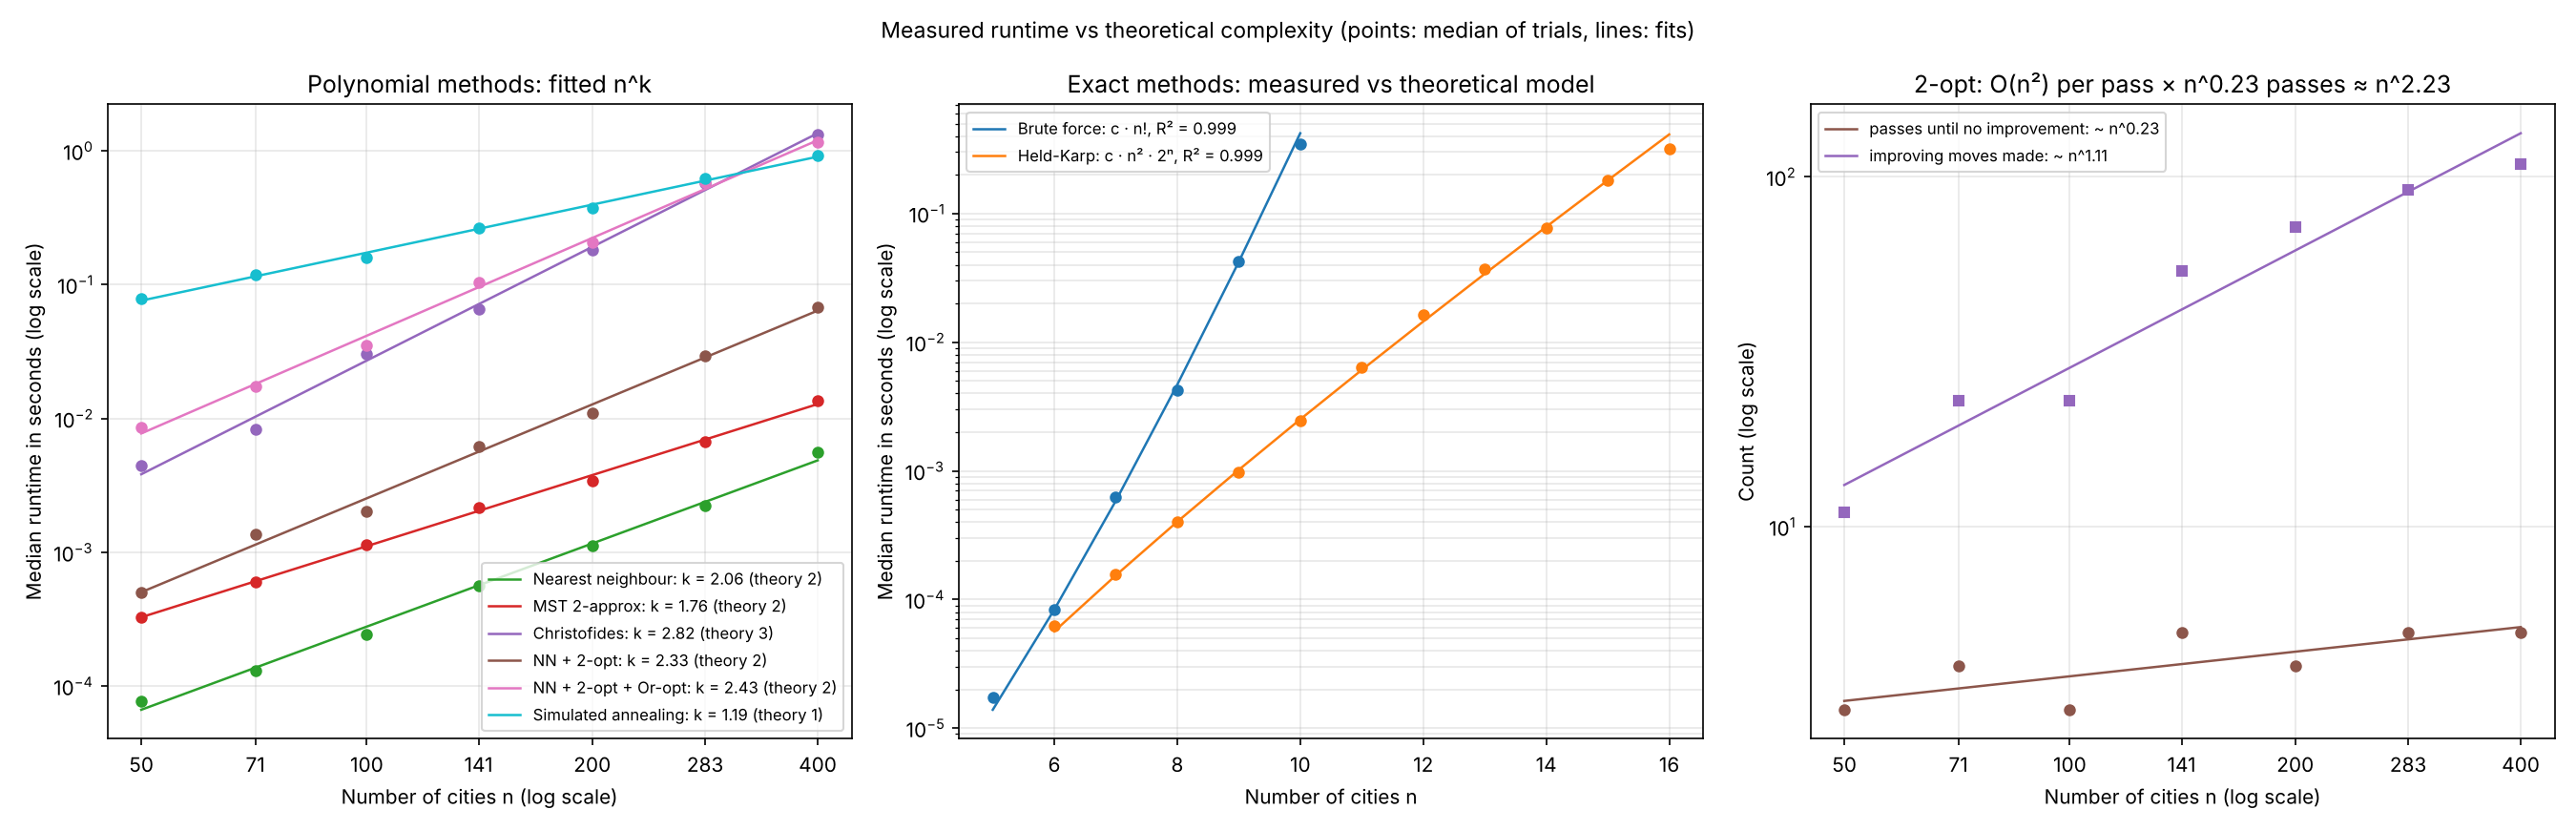

The table this chart was drawn from, first rows:
solver, n, median_seconds, trials
Nearest neighbour, 50, 7.762600000660314e-05, 5
Nearest neighbour, 71, 0.0001311, 5
Nearest neighbour, 100, 0.0002445, 5
Nearest neighbour, 141, 0.0005629, 5
Nearest neighbour, 200, 0.001125, 5
Nearest neighbour, 283, 0.002221, 5
Nearest neighbour, 400, 0.005575, 5
MST 2-approx, 50, 0.0003268, 5
MST 2-approx, 71, 0.0006043, 5
MST 2-approx, 100, 0.00114, 5
MST 2-approx, 141, 0.002149, 5
MST 2-approx, 200, 0.003442, 5
MST 2-approx, 283, 0.006741, 5
MST 2-approx, 400, 0.01355, 5
Christofides, 50, 0.00447, 5
Christofides, 71, 0.008254, 5
Christofides, 100, 0.03018, 5
Christofides, 141, 0.06553, 5
Christofides, 200, 0.1819, 5
Christofides, 283, 0.5739, 5
Christofides, 400, 1.328, 5
NN + 2-opt, 50, 0.0005007, 5
NN + 2-opt, 71, 0.001363, 5
NN + 2-opt, 100, 0.002033, 5
NN + 2-opt, 141, 0.0062, 5
NN + 2-opt, 200, 0.01106, 5
NN + 2-opt, 283, 0.02956, 5
NN + 2-opt, 400, 0.06819, 5
NN + 2-opt + Or-opt, 50, 0.00856, 5
NN + 2-opt + Or-opt, 71, 0.01739, 5
NN + 2-opt + Or-opt, 100, 0.03536, 5
NN + 2-opt + Or-opt, 141, 0.1044, 5
NN + 2-opt + Or-opt, 200, 0.208, 5
NN + 2-opt + Or-opt, 283, 0.5819, 5
NN + 2-opt + Or-opt, 400, 1.162, 5
Simulated annealing, 50, 0.07888, 5
Simulated annealing, 71, 0.119, 5
Simulated annealing, 100, 0.1591, 5
Simulated annealing, 141, 0.2652, 5
Simulated annealing, 200, 0.3767, 5
Simulated annealing, 283, 0.6177, 5
Simulated annealing, 400, 0.9271, 5
Brute force, 5, 1.742699998885655e-05, 5
Brute force, 6, 8.32059999993362e-05, 5
Brute force, 7, 0.0006263, 5
Brute force, 8, 0.004247, 5
Brute force, 9, 0.04212, 5
Brute force, 10, 0.3466, 5
Held-Karp, 6, 6.252900004710682e-05, 5
Held-Karp, 7, 0.000158, 5
Held-Karp, 8, 0.0004027, 5
Held-Karp, 9, 0.0009701, 5
Held-Karp, 10, 0.002444, 5
Held-Karp, 11, 0.006391, 5
Held-Karp, 12, 0.01628, 5
Held-Karp, 13, 0.03684, 5
Held-Karp, 14, 0.07663, 5
Held-Karp, 15, 0.1809, 5
Held-Karp, 16, 0.3167, 5
